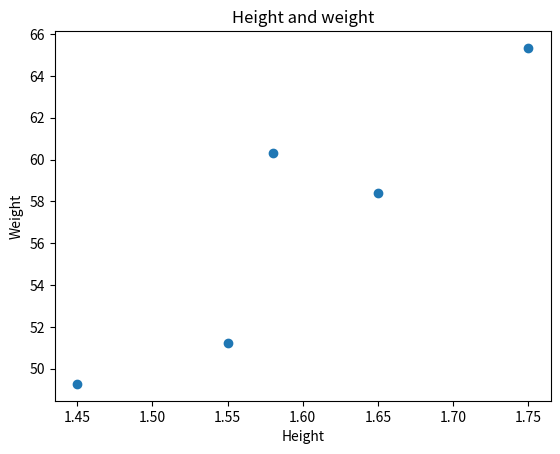

Write Python code to recreate this figure.
import matplotlib.pyplot as plt
import numpy as np

height = [1.58, 1.65, 1.45, 1.55, 1.75]
weight = [60.32, 58.42, 49.27, 51.23, 65.34]

np_height = np.array(height)
np_weight = np.array(weight)

# .plot is a line graph
# .scatter is ascatter graph

plt.scatter(np_height, np_weight)
plt.xlabel("Height")
plt.ylabel("Weight")
plt.title("Height and weight")


plt.show()